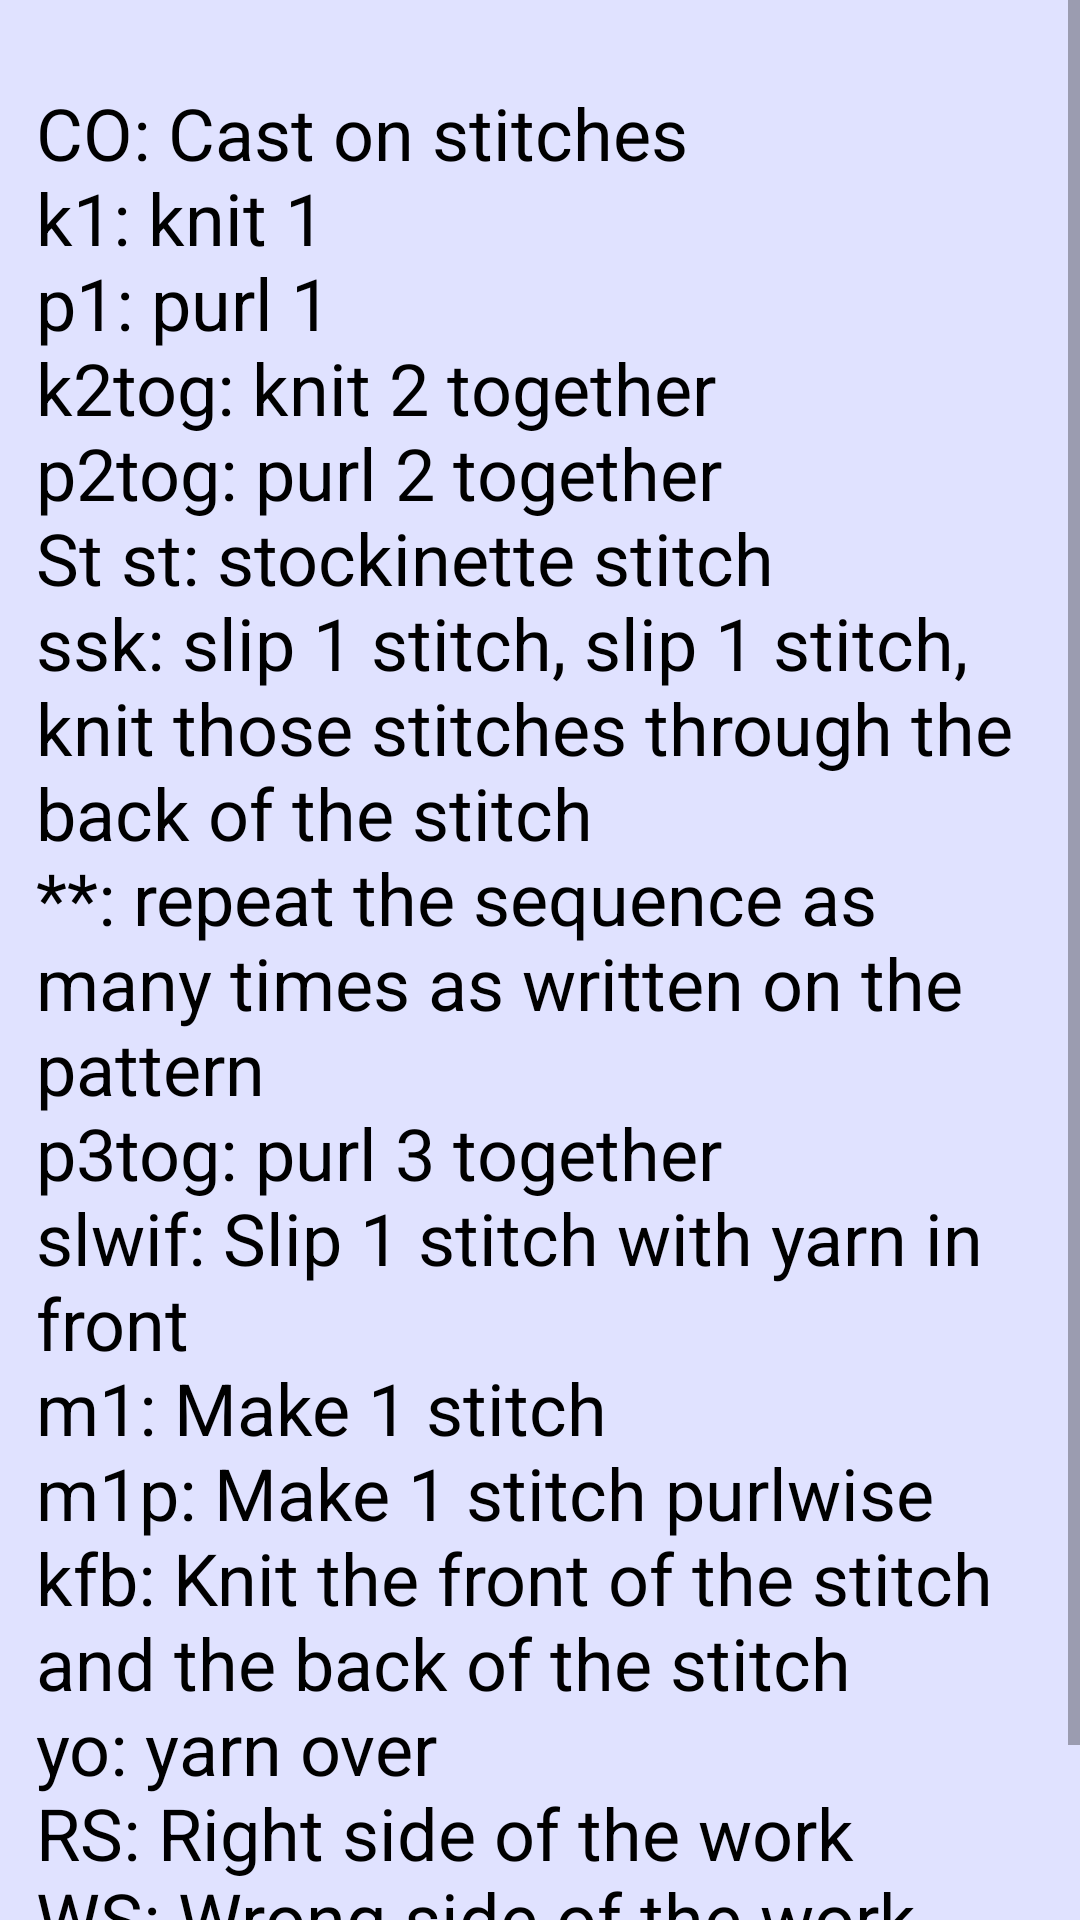

Android layout source for this screen:
<!-- AndroidManifest.xml: application theme AppTheme -->
<!-- res/layout/activity_pattern__abb_key__screen.xml -->
<?xml version="1.0" encoding="utf-8"?>
<androidx.constraintlayout.widget.ConstraintLayout xmlns:android="http://schemas.android.com/apk/res/android"
    xmlns:app="http://schemas.android.com/apk/res-auto"
    xmlns:tools="http://schemas.android.com/tools"
    android:layout_width="match_parent"
    android:layout_height="match_parent"
    android:background="?attr/backgroundcolor"
    tools:context=".Pattern_AbbKey_Screen">

    <ScrollView
        android:layout_width="match_parent"
        android:layout_height="match_parent">

        <LinearLayout
            android:layout_width="match_parent"
            android:layout_height="wrap_content"
            android:orientation="vertical">

            <TextView
                android:id="@+id/knitTest"
                android:layout_width="match_parent"
                android:layout_height="688dp"
                android:layout_marginTop="16dp"
                android:padding="12dp"
                android:paddingStart="12dp"
                android:paddingLeft="12dp"
                android:paddingTop="12dp"
                android:paddingEnd="12dp"
                android:paddingRight="12dp"
                android:paddingBottom="12dp"
                android:text="@string/this_knit"
                android:textSize="24sp"
                android:textColor="?attr/textcolor"/>
        </LinearLayout>
    </ScrollView>

</androidx.constraintlayout.widget.ConstraintLayout>
<!-- resources referenced by this layout -->
<resources>
  <string name="this_knit">CO: Cast on stitches\nk1: knit 1 \np1: purl 1\nk2tog: knit 2 together\np2tog: purl 2 together\nSt st: stockinette stitch\nssk: slip 1 stitch, slip 1 stitch, knit those stitches through the back of the stitch\n**: repeat the sequence as many times as written on the pattern\np3tog: purl 3 together\nslwif: Slip 1 stitch with yarn in front\nm1: Make 1 stitch\nm1p: Make 1 stitch purlwise\nkfb: Knit the front of the stitch and the back of the stitch\nyo: yarn over\nRS: Right side of the work\nWS: Wrong side of the work\npm: Place marker\nsm: Slide marker </string>
  <style name="AppTheme" parent="Theme.AppCompat.Light.DarkActionBar">
          
          <item name="colorPrimary">@color/colorPrimary</item>
          <item name="colorPrimaryDark">@color/colorPrimaryDark</item>
          <item name="colorAccent">@color/colorAccent</item>
  
          <item name="android:textColor">@color/TextBlack</item>
          <item name="android:textSize">18sp</item>
  
          <item name="android:windowFullscreen"> true </item>
  
          <item name="backgroundcolor">@color/Background</item>
          <item name="textcolor">@color/TextBlack</item>
          <item name="tintcolor">#333333</item>
          <item name="buttoncolor">@color/White</item>
  
          <item name="android:windowAnimationStyle">@style/WindowAnimationTransition</item>
  
  
      </style>
  <color name="colorPrimary">#cebff5</color>
  <color name="colorPrimaryDark">#A594CF</color>
  <color name="colorAccent">#8B66CD</color>
  <color name="TextBlack">#000000</color>
  <color name="Background">#E0E2FF</color>
  <color name="White">#FFF</color>
  <style name="WindowAnimationTransition">
  
          <item name="android:windowEnterAnimation"> @android:anim/fade_in </item>
          <item name="android:windowExitAnimation"> @android:anim/fade_out </item>
  
      </style>
</resources>
